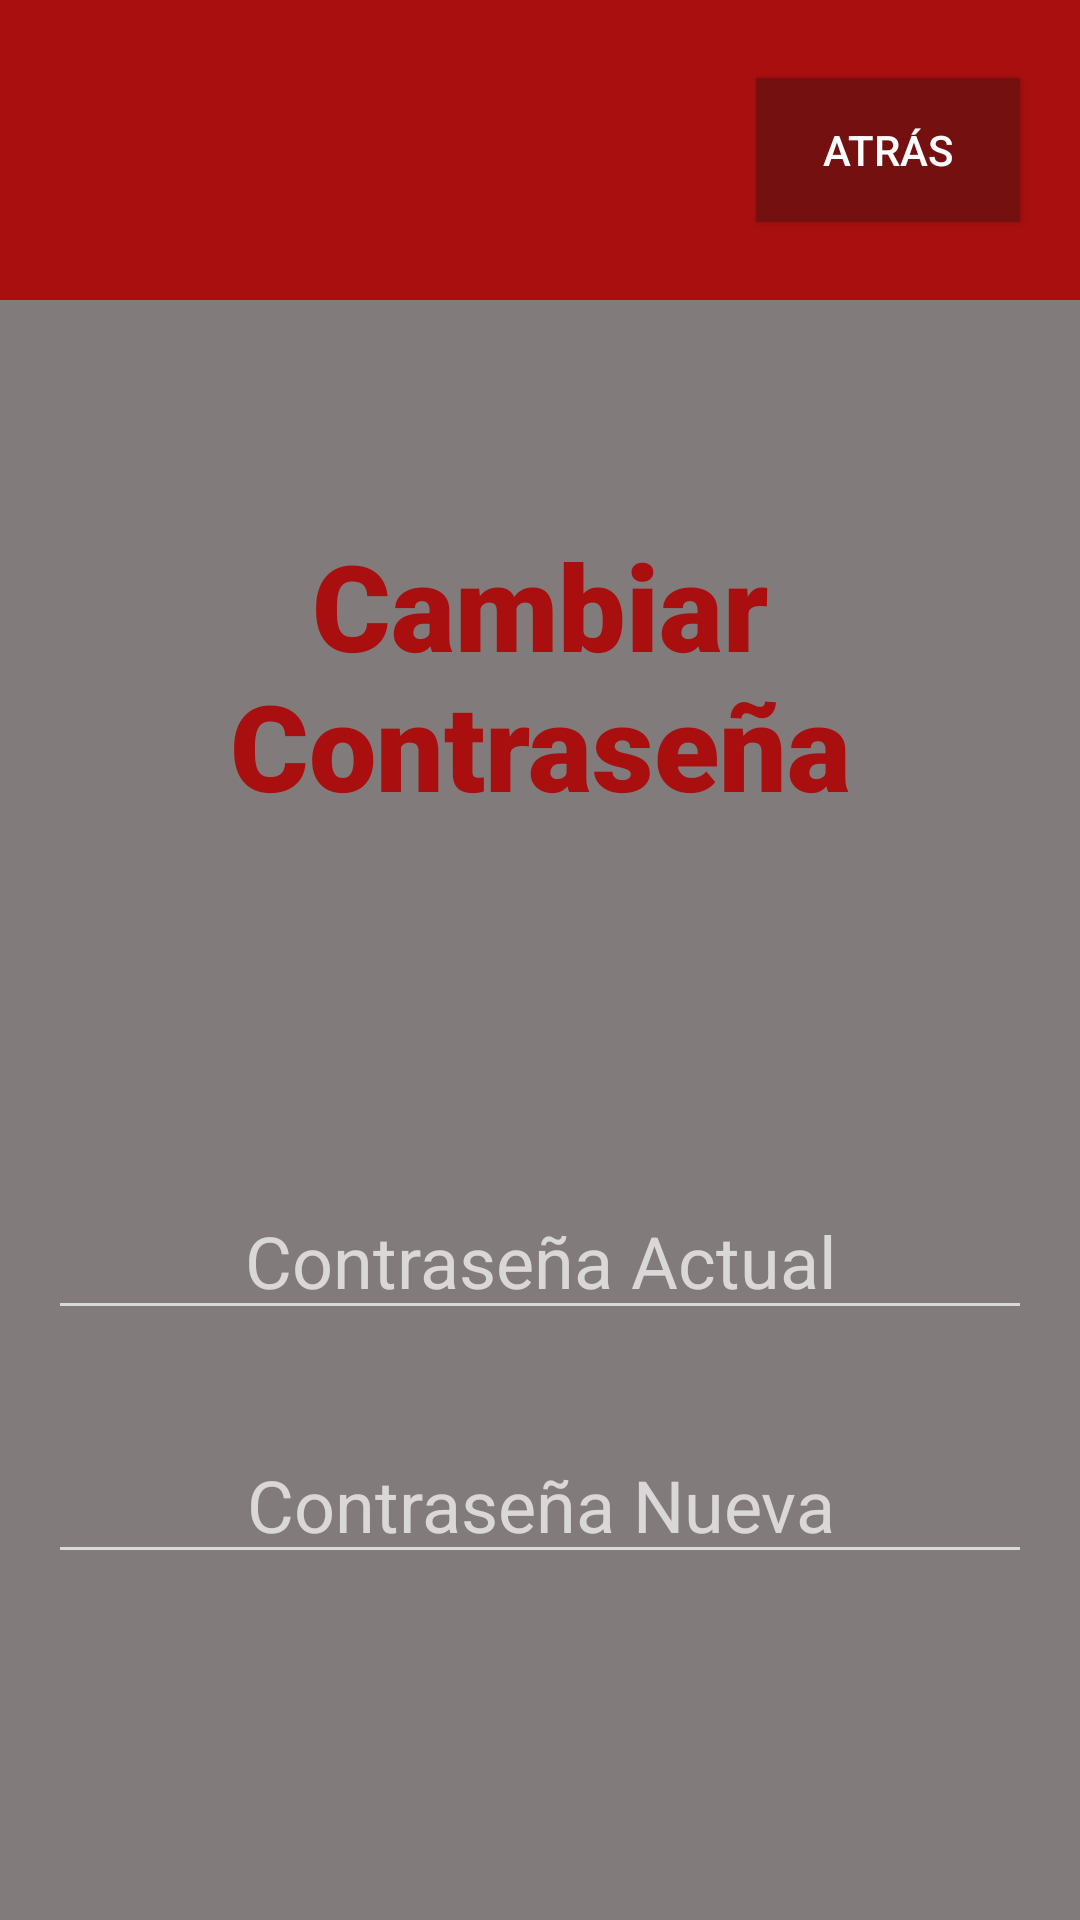

This screen was rendered from an Android layout file. Write that file and the resources it references.
<!-- AndroidManifest.xml: application theme Theme.AppCompat.NoActionBar -->
<!-- res/layout/activity_change_password.xml -->
<?xml version="1.0" encoding="utf-8"?>
<androidx.constraintlayout.widget.ConstraintLayout xmlns:android="http://schemas.android.com/apk/res/android"
    xmlns:app="http://schemas.android.com/apk/res-auto"
    xmlns:tools="http://schemas.android.com/tools"
    android:layout_width="match_parent"
    android:layout_height="match_parent"
    tools:context=".ChangePassword">


    <LinearLayout
        android:layout_width="match_parent"
        android:layout_height="match_parent"
        android:orientation="vertical">

        <LinearLayout
            android:layout_width="match_parent"
            android:layout_height="wrap_content"
            android:orientation="horizontal"
            android:background="#AA0F0F">

            <ImageView
                android:id="@+id/imageView2"
                android:layout_width="60dp"
                android:layout_height="60dp"
                android:layout_marginHorizontal="20dp"
                android:layout_marginVertical="20dp"
                app:srcCompat="@drawable/rolgameicon" />

            <Space
                android:layout_width="wrap_content"
                android:layout_height="match_parent"
                android:layout_weight="1" />

            <Button
                android:id="@+id/button2"
                android:layout_width="wrap_content"
                android:layout_height="wrap_content"
                android:layout_gravity="center_vertical"
                android:layout_marginHorizontal="20dp"
                android:layout_marginVertical="20dp"
                android:background="#741010"
                android:onClick="goBack"
                android:text="Atrás"
                android:textColor="#FFFFFF" />
        </LinearLayout>

        <LinearLayout
            android:layout_width="match_parent"
            android:layout_height="match_parent"
            android:background="#817B7B"
            android:orientation="vertical">

            <Space
                android:layout_width="match_parent"
                android:layout_height="75dp" />

            <TextView
                android:id="@+id/nameObj"
                android:layout_width="match_parent"
                android:layout_height="wrap_content"
                android:text="Cambiar Contraseña"
                android:textAlignment="center"
                android:textColor="#AA0F0F"
                android:textSize="40sp"
                app:fontFamily="sans-serif-black" />

            <Space
                android:layout_width="match_parent"
                android:layout_height="119dp" />

            <EditText
                android:id="@+id/editText2"
                android:layout_width="match_parent"
                android:layout_height="wrap_content"
                android:layout_marginStart="16dp"
                android:layout_marginEnd="16dp"
                android:ems="10"
                android:hint="Contraseña Actual"
                android:inputType="textPassword"
                android:textAlignment="center"
                android:textSize="24sp" />

            <Space
                android:layout_width="match_parent"
                android:layout_height="32dp" />

            <EditText
                android:id="@+id/editText4"
                android:layout_width="match_parent"
                android:layout_height="wrap_content"
                android:layout_marginStart="16dp"
                android:layout_marginEnd="16dp"
                android:ems="10"
                android:hint="Contraseña Nueva"
                android:inputType="textPassword"
                android:textAlignment="center"
                android:textSize="24sp" />

            <Space
                android:layout_width="match_parent"
                android:layout_height="122dp" />

            <Button
                android:id="@+id/botonTurno"
                android:layout_width="match_parent"
                android:layout_height="wrap_content"
                android:layout_marginHorizontal="50dp"
                android:background="#AA0F0F"
                android:onClick="changePass"
                android:text="Cambiar contraseña" />
        </LinearLayout>

    </LinearLayout>
</androidx.constraintlayout.widget.ConstraintLayout>
<!-- resources referenced by this layout -->
<resources>

</resources>
